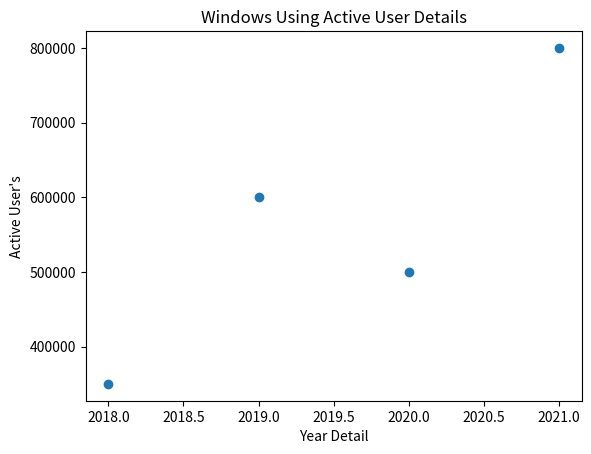

Recreate this plot in Python.
import matplotlib.pyplot as plt
x = [2018, 2019, 2020, 2021]
y = [350000, 600000, 500000, 800000]
plt.scatter(x,y)
plt.xlabel("Year Detail")
plt.ylabel("Active User's")
plt.title("Windows Using Active User Details")
plt.show()
